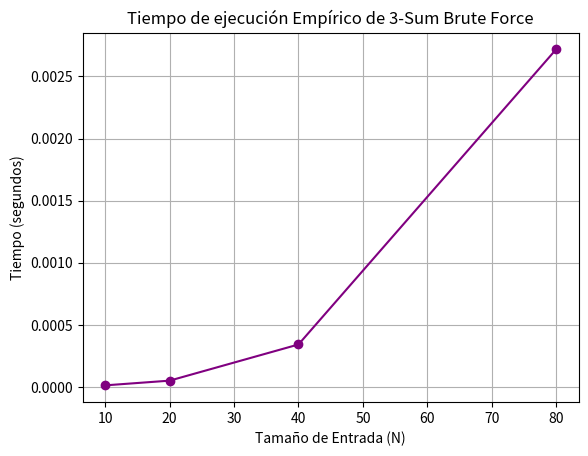

Here is the Python script that generated this plot:
import time
import matplotlib.pyplot as plt

def three_sum_brute(arr):
    """Algoritmo 3-Sum (Fuerza Bruta)
    Complejidad teórica: O(N^3)
    """
    n = len(arr)
    count = 0
    for i in range(n):
        for j in range(i+1, n):
            for k in range(j+1, n):
                if arr[i] + arr[j] + arr[k] == 0:
                    count += 1
    return count

# Experimento: Midiendo el tiempo de ejecución empírico
sizes = [10, 20, 40, 80]
times = []

for size in sizes:
    arr = list(range(-size//2, size//2))  # Arreglo de prueba
    
    start = time.time()
    three_sum_brute(arr)
    end = time.time()
    
    times.append(end - start)

# Graficar los resultados
plt.plot(sizes, times, marker='o', color='purple')
plt.title('Tiempo de ejecución Empírico de 3-Sum Brute Force')
plt.xlabel('Tamaño de Entrada (N)')
plt.ylabel('Tiempo (segundos)')
plt.grid(True)
plt.show()

def busqueda_binaria(arr, target):
    lo = 0
    hi = len(arr) - 1
    
    while lo <= hi:
        mid = (lo + hi) // 2
        if arr[mid] == target:
            return mid
        elif arr[mid] < target:
            lo = mid + 1      # Seguir iterando a la derecha
        else:
            hi = mid - 1      # Seguir iterando a la izquierda
            
    return -1 # Caso No Exitoso

# Demostración
a = [2, 5, 8, 12, 16, 23, 38, 56, 72, 91]
print("Busqueda exitosa para 23. Índice encontrado:", busqueda_binaria(a, 23))
print("Busqueda no exitosa para 34. Índice encontrado:", busqueda_binaria(a, 34))

def busqueda_binaria_contada(arr, objetivo):
    """
    Busca `objetivo` en `arr` (ordenado) contando las comparaciones.

    Parámetros:
        arr (list): arreglo ordenado ascendentemente
        objetivo: valor a buscar
    Retorna:
        tuple[int, int]: (índice o -1, número de comparaciones)
    """
    # Tu código aquí
    pass

def verificar_ejercicio_1(fn):
    """Verifica el resultado y que el conteo respete la cota logarítmica."""
    import math, time
    casos = [
        (([1,3,5,7,9], 7), 3, "el ejemplo del enunciado"),
        (([1,3,5,7,9], 1), 0, "primer elemento"),
        (([1,3,5,7,9], 9), 4, "último elemento"),
        (([1,3,5,7,9], 4), -1, "ausente, en un hueco"),
        (([], 5), -1, "arreglo vacío"),
        (([42], 42), 0, "un solo elemento"),
        ((list(range(0, 2000, 2)), 1998), 999, "n = 1000, elemento final"),
    ]
    aprobados=0
    for (arr,obj), idx_esp, desc in casos:
        t0=time.perf_counter()
        try:
            res=fn(list(arr), obj); t1=time.perf_counter()
            if not (isinstance(res,tuple) and len(res)==2):
                print(f"  ❌ {desc} — debe retornar una tupla (indice, comparaciones)"); continue
            idx,comp = res
            cota = max(1, int(math.log2(len(arr)))+2) if arr else 1
            if idx!=idx_esp:
                print(f"  ❌ {desc}\n     Índice esperado: {idx_esp}\n     Obtenido: {idx}")
            elif comp>cota:
                print(f"  ❌ {desc} — {comp} comparaciones supera la cota log₂n+2 = {cota}")
            else:
                print(f"  ✅ {desc} ({(t1-t0)*1000:.2f}ms) -> índice {idx}, {comp} comparaciones")
                aprobados+=1
        except Exception as e:
            print(f"  💥 {desc} — Error: {e}")
    print(f"\n{'🎉 Todos los casos pasaron!' if aprobados==len(casos) else f'⚠️  {aprobados}/{len(casos)} casos correctos'}")

verificar_ejercicio_1(busqueda_binaria_contada)

# ═══════════════════════════════════════════════════
# SOLUCIÓN — Descomenta para ver después de intentarlo
# ═══════════════════════════════════════════════════

# def busqueda_binaria_contada(arr, objetivo):
#     """Búsqueda binaria iterativa, contando cada examen de arr[medio]."""
#     lo, hi, comparaciones = 0, len(arr) - 1, 0
#     while lo <= hi:
#         medio = (lo + hi) // 2
#         comparaciones += 1              # una comparación por examen
#         if arr[medio] == objetivo:
#             return medio, comparaciones
#         if arr[medio] < objetivo:
#             lo = medio + 1              # descarto la mitad izquierda
#         else:
#             hi = medio - 1              # descarto la mitad derecha
#     return -1, comparaciones
#     # Complejidad: O(log n) temporal, O(1) espacial

def estimar_exponente(medir, n0=100, repeticiones=4):
    """
    Estima k suponiendo T(n) ~ c·n^k, duplicando n y mirando la razón de costos.

    Parámetros:
        medir (callable): función n -> costo
        n0 (int): tamaño inicial
        repeticiones (int): cuántas duplicaciones hacer
    Retorna:
        float: exponente estimado
    """
    # Tu código aquí
    pass

def verificar_ejercicio_2(fn):
    """Comprueba la estimación sobre funciones de exponente conocido."""
    import math, time
    casos = [
        ((lambda n: n, 100, 5), 1.0, "lineal: k = 1"),
        ((lambda n: n*n, 100, 5), 2.0, "cuadrático: k = 2"),
        ((lambda n: n**3, 50, 4), 3.0, "cúbico: k = 3"),
        ((lambda n: 1, 100, 4), 0.0, "constante: k = 0"),
    ]
    aprobados=0
    for (medir,n0,rep), esperado, desc in casos:
        t0=time.perf_counter()
        try:
            k=fn(medir,n0,rep); t1=time.perf_counter()
            if k is not None and abs(k-esperado)<0.15:
                print(f"  ✅ {desc} ({(t1-t0)*1000:.2f}ms) -> k ≈ {k:.2f}"); aprobados+=1
            else:
                print(f"  ❌ {desc}\n     Esperado: k ≈ {esperado}\n     Obtenido: {k}")
        except Exception as e:
            print(f"  💥 {desc} — Error: {e}")
    # n log n no es una potencia pura: k debe quedar algo por encima de 1
    try:
        k=fn(lambda n: n*math.log2(n), 100, 5)
        ok = k is not None and 1.0 < k < 1.35
        print(f"  {'✅' if ok else '❌'} n·log n: k ≈ {k:.2f} (debe quedar entre 1 y 1.35)")
        aprobados += ok
    except Exception as e:
        print(f"  💥 n·log n — Error: {e}")
    print(f"\n{'🎉 Todos los casos pasaron!' if aprobados==5 else f'⚠️  {aprobados}/5 casos correctos'}")

verificar_ejercicio_2(estimar_exponente)

# ═══════════════════════════════════════════════════
# SOLUCIÓN — Descomenta para ver después de intentarlo
# ═══════════════════════════════════════════════════

# def estimar_exponente(medir, n0=100, repeticiones=4):
#     """Doubling ratio: si al duplicar n el costo se multiplica por r, k = log2(r)."""
#     import math
#     n = n0
#     anterior = medir(n)
#     exponentes = []
#     for _ in range(repeticiones):
#         n *= 2                          # Paso 1: duplicar el tamaño
#         actual = medir(n)
#         # Paso 2: la razón de costos; se ignoran las medidas no positivas
#         if anterior > 0 and actual > 0:
#             exponentes.append(math.log2(actual / anterior))
#         anterior = actual
#     # Paso 3: promediar las estimaciones
#     return sum(exponentes) / len(exponentes) if exponentes else 0.0
#     # Complejidad: O(repeticiones) llamadas a medir
